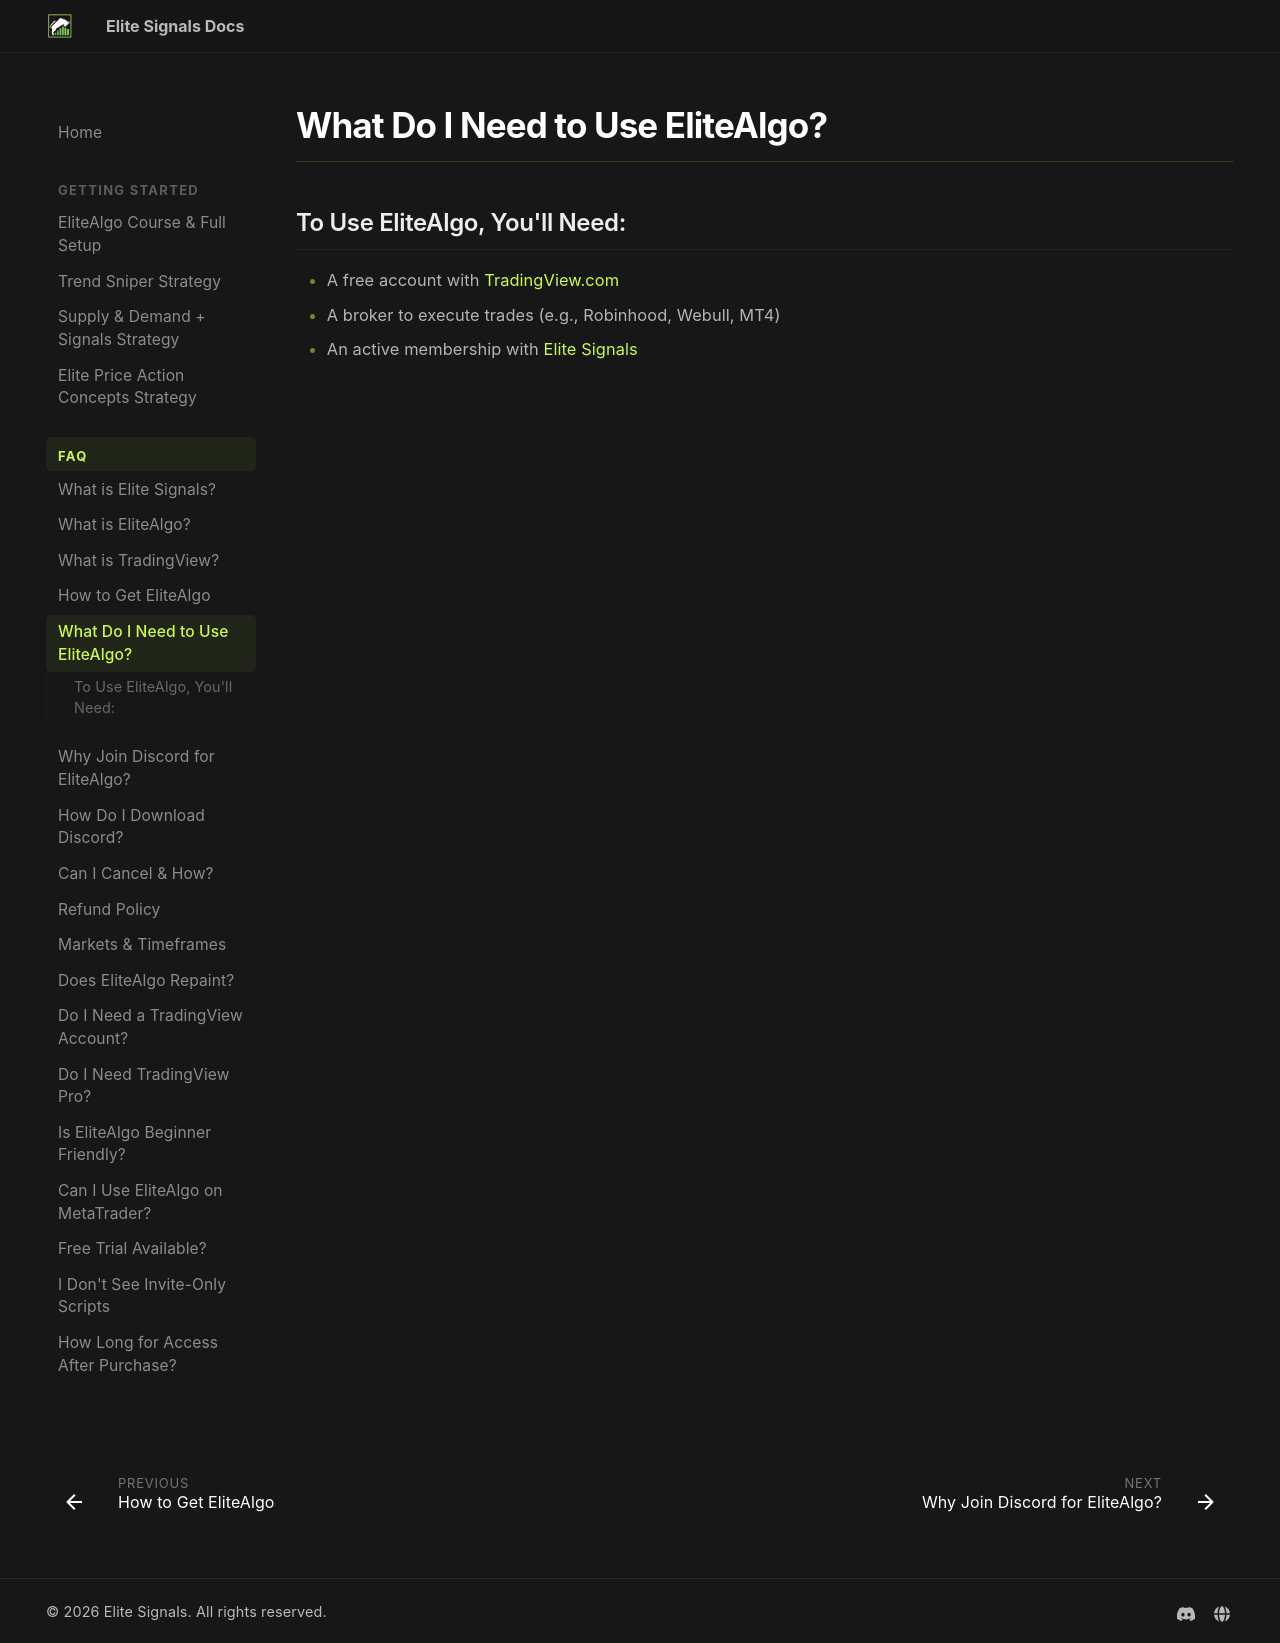

repository: myelitesignals/docs · page: faq/what-do-i-need-to-use-elitealgo/index.html · generator: mkdocs

# What Do I Need to Use EliteAlgo?

## To Use EliteAlgo, You'll Need:

- A free account with [TradingView.com](https://www.tradingview.com/)
- A broker to execute trades (e.g., Robinhood, Webull, MT4)
- An active membership with [Elite Signals](https://elitesignals.com)
